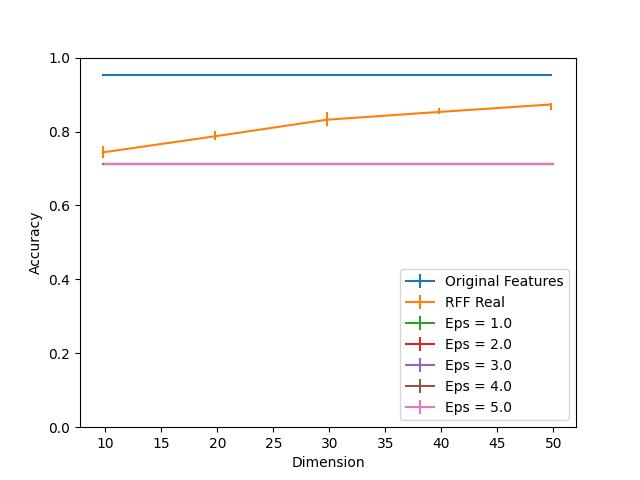

Data behind this chart, as committed beside it:
Dimension, RFF Real, RFF Real 25, RFF Real 75, Eps = 1.0, Eps = 1.0 25, Eps = 1.0 75, Eps = 2.0, Eps = 2.0 25, Eps = 2.0 75, Eps = 3.0, Eps = 3.0 25, Eps = 3.0 75, Eps = 4.0, Eps = 4.0 25, Eps = 4.0 75, Eps = 5.0, Eps = 5.0 25, Eps = 5.0 75, Original Features
10, 0.7435, 0.01449, 0.01667, 0.7116, 0.0, 0.0, 0.7116, 0.0, 0.0, 0.7116, 0.0, 0.0, 0.7116, 0.0, 0.0, 0.7116, 0.0, 0.0, 0.9529
20, 0.787, 0.008696, 0.01377, 0.7116, 0.0, 0.0, 0.7116, 0.0, 0.0, 0.7116, 0.0, 0.0, 0.7116, 0.0, 0.0, 0.7116, 0.0, 0.0, 0.9529
30, 0.8319, 0.01739, 0.02029, 0.7116, 0.0, 0.0, 0.7116, 0.0, 0.0, 0.7116, 0.0, 0.0, 0.7116, 0.0, 0.0, 0.7116, 0.0, 0.0, 0.9529
40, 0.8529, 0.006522, 0.01159, 0.7116, 0.0, 0.0, 0.7116, 0.0, 0.0, 0.7116, 0.0, 0.0, 0.7116, 0.0, 0.0, 0.7116, 0.0, 0.001449, 0.9529
50, 0.8732, 0.01522, 0.003623, 0.7116, 0.0, 0.0, 0.7116, 0.0, 0.0, 0.7116, 0.0, 0.0, 0.7116, 0.0, 0.0, 0.7116, 0.0, 0.0, 0.9529
